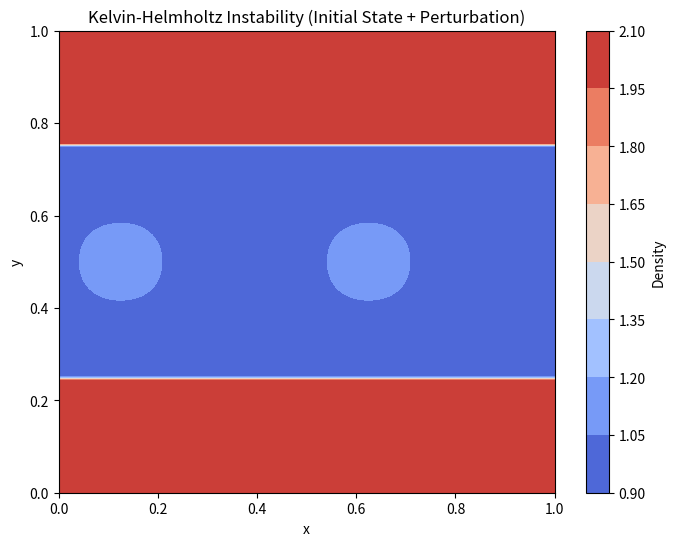

Source code (Python):
%matplotlib inline
import numpy as np
import matplotlib.pyplot as plt

def kelvin_helmholtz():
    N = 128
    L = 1.0
    dx = L / N
    x = np.linspace(0, L, N)
    y = np.linspace(0, L, N)
    X, Y = np.meshgrid(x, y)
    
    # Initialize with shear layer and perturbation
    rho1, rho2 = 1.0, 2.0
    u1, u2 = 0.5, -0.5
    
    rho = np.where(np.abs(Y - 0.5) < 0.25, rho1, rho2)
    u = np.where(np.abs(Y - 0.5) < 0.25, u1, u2)
    v = 0.1 * np.sin(4 * np.pi * X) * np.exp(-100 * (Y - 0.5)**2)
    
    # Simulation logic (simplified 2D Euler via pseudo-spectral or MAC)
    # This is a conceptual stub for the full fluid simulation logic
    # In a full simulation we would use Projection method or similar.
    # We visualize the initial perturbed density field here as a placeholder.
    
    plt.figure(figsize=(8, 6))
    plt.contourf(X, Y, rho + v, cmap='coolwarm')
    plt.title('Kelvin-Helmholtz Instability (Initial State + Perturbation)')
    plt.xlabel('x')
    plt.ylabel('y')
    plt.colorbar(label='Density')
    plt.savefig('kelvin_helmholtz.png')

if __name__ == "__main__":
    kelvin_helmholtz()
